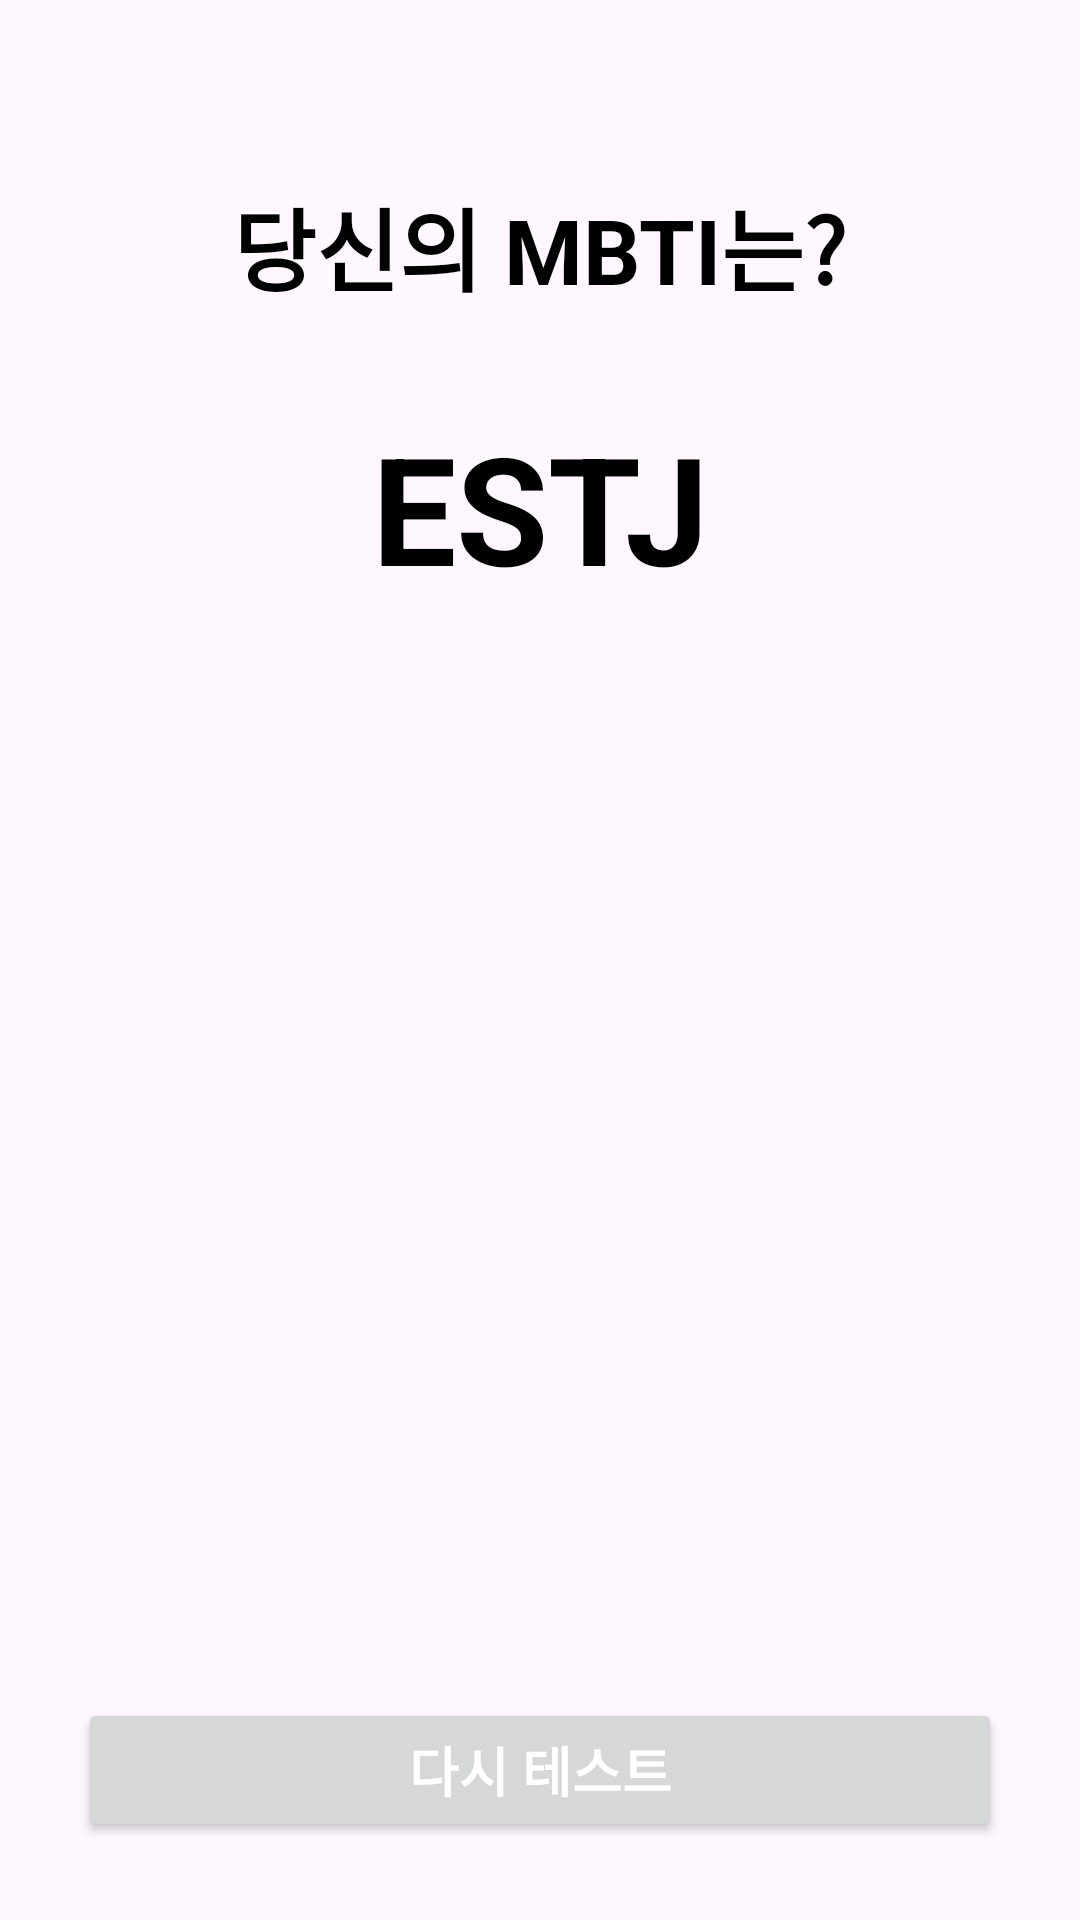

The Android layout XML behind this screen, and the referenced resources:
<!-- AndroidManifest.xml: application theme Theme.MBTITestApp -->
<!-- res/layout/activity_result.xml -->
<?xml version="1.0" encoding="utf-8"?>
<androidx.constraintlayout.widget.ConstraintLayout xmlns:android="http://schemas.android.com/apk/res/android"
    xmlns:app="http://schemas.android.com/apk/res-auto"
    xmlns:tools="http://schemas.android.com/tools"
    android:layout_width="match_parent"
    android:layout_height="match_parent"
    tools:context=".ResultActivity">

    <TextView
        android:id="@+id/resultTitle_text"
        android:layout_width="wrap_content"
        android:layout_height="wrap_content"
        android:layout_marginTop="60dp"
        android:text="당신의 MBTI는?"
        android:textColor="@color/black"
        android:textSize="30sp"
        android:textStyle="bold"
        app:layout_constraintEnd_toEndOf="parent"
        app:layout_constraintStart_toStartOf="parent"
        app:layout_constraintTop_toTopOf="parent" />

    <TextView
        android:id="@+id/resultValue_text"
        android:layout_width="wrap_content"
        android:layout_height="wrap_content"
        android:layout_marginTop="32dp"
        android:text="ESTJ"
        android:textColor="@color/black"
        android:textSize="50sp"
        android:textStyle="bold"
        app:layout_constraintEnd_toEndOf="parent"
        app:layout_constraintStart_toStartOf="parent"
        app:layout_constraintTop_toBottomOf="@+id/resultTitle_text" />

    <ImageView
        android:id="@+id/result_img"
        android:layout_width="match_parent"
        android:layout_height="0dp"
        android:layout_marginStart="16dp"
        android:layout_marginEnd="16dp"
        android:layout_marginBottom="10dp"
        android:src="@drawable/ic_estj"
        app:layout_constraintBottom_toTopOf="@+id/retry_btn"
        app:layout_constraintEnd_toEndOf="parent"
        app:layout_constraintStart_toStartOf="parent"
        app:layout_constraintTop_toBottomOf="@+id/resultValue_text" />

    <Button
        android:id="@+id/retry_btn"
        android:layout_width="match_parent"
        android:layout_height="wrap_content"
        android:layout_margin="26dp"
        android:text="다시 테스트"
        android:textColor="@color/white"
        android:textSize="18sp"
        android:textStyle="bold"
        app:layout_constraintBottom_toBottomOf="parent"
        app:layout_constraintEnd_toEndOf="parent"
        app:layout_constraintStart_toStartOf="parent" />
</androidx.constraintlayout.widget.ConstraintLayout>
<!-- resources referenced by this layout -->
<resources>
  <style name="Theme.MBTITestApp" parent="Base.Theme.MBTITestApp" />
  <style name="Base.Theme.MBTITestApp" parent="Theme.Material3.DayNight.NoActionBar">
          
          
      </style>
  <!-- not gathered from this repository: default colours our renderer supplied (Android Studio template values) -->
  <color name="black">#FF000000</color>
  <color name="white">#FFFFFFFF</color>
</resources>
